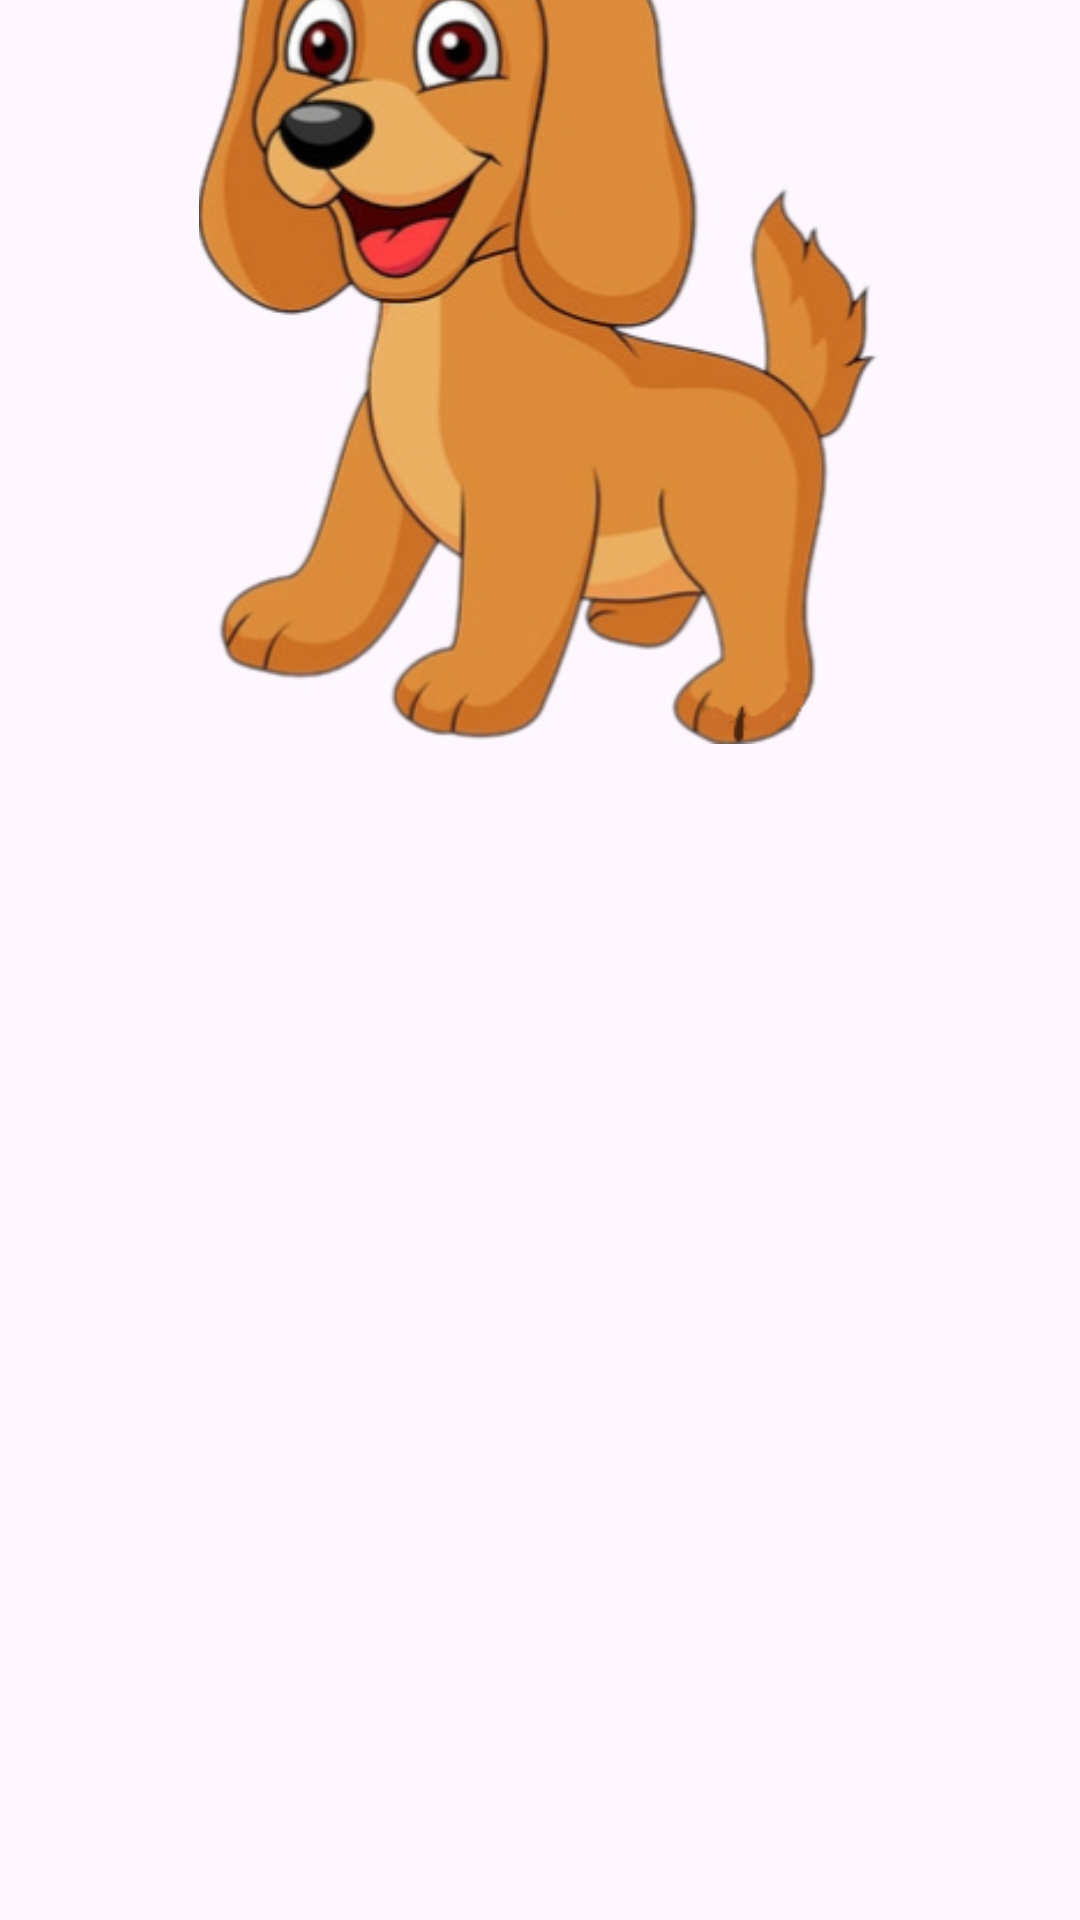

Produce the Android XML layout that renders to this screen, including the resource entries it uses.
<!-- AndroidManifest.xml: application theme Theme.TheTamagotchiApplication -->
<!-- res/layout/activity_starting_page.xml -->
<?xml version="1.0" encoding="utf-8"?>
<androidx.constraintlayout.widget.ConstraintLayout xmlns:android="http://schemas.android.com/apk/res/android"
    xmlns:app="http://schemas.android.com/apk/res-auto"
    xmlns:tools="http://schemas.android.com/tools"
    android:id="@+id/main"
    android:layout_width="match_parent"
    android:layout_height="match_parent"
    tools:context=".StartingPage">

    <ImageView
        android:id="@+id/PetImage"
        android:layout_width="252dp"
        android:layout_height="277dp"
        android:layout_marginStart="79dp"
        android:layout_marginTop="16dp"
        android:layout_marginEnd="80dp"
        android:layout_marginBottom="438dp"
        app:layout_constraintBottom_toBottomOf="parent"
        app:layout_constraintEnd_toEndOf="parent"
        app:layout_constraintStart_toStartOf="parent"
        app:layout_constraintTop_toTopOf="parent"
        app:srcCompat="@drawable/pet_image" />

    <Button
        android:id="@+id/FeedButton"
        android:layout_width="wrap_content"
        android:layout_height="wrap_content"
        android:layout_marginStart="16dp"
        android:layout_marginTop="341dp"
        android:layout_marginEnd="307dp"
        android:layout_marginBottom="342dp"
        android:text="@string/feed_pet"
        app:layout_constraintBottom_toBottomOf="parent"
        app:layout_constraintEnd_toEndOf="parent"
        app:layout_constraintStart_toStartOf="parent"
        app:layout_constraintTop_toTopOf="parent" />

    <Button
        android:id="@+id/CleanButton"
        android:layout_width="wrap_content"
        android:layout_height="wrap_content"
        android:layout_marginStart="160dp"
        android:layout_marginTop="341dp"
        android:layout_marginEnd="163dp"
        android:layout_marginBottom="342dp"
        android:text="@string/clean_pet"
        app:layout_constraintBottom_toBottomOf="parent"
        app:layout_constraintEnd_toEndOf="parent"
        app:layout_constraintStart_toStartOf="parent"
        app:layout_constraintTop_toTopOf="parent" />

    <Button
        android:id="@+id/PlayButton"
        android:layout_width="wrap_content"
        android:layout_height="wrap_content"
        android:layout_marginStart="304dp"
        android:layout_marginTop="341dp"
        android:layout_marginEnd="19dp"
        android:layout_marginBottom="342dp"
        android:text="@string/play_pet"
        app:layout_constraintBottom_toBottomOf="parent"
        app:layout_constraintEnd_toEndOf="parent"
        app:layout_constraintStart_toStartOf="parent"
        app:layout_constraintTop_toTopOf="parent" />

    <TextView
        android:id="@+id/Hunger"
        android:layout_width="wrap_content"
        android:layout_height="wrap_content"
        android:layout_marginStart="16dp"
        android:layout_marginTop="418dp"
        android:layout_marginEnd="328dp"
        android:layout_marginBottom="286dp"
        android:fontFamily="sans-serif-black"
        android:text="@string/hunger"
        android:textSize="20sp"
        app:layout_constraintBottom_toBottomOf="parent"
        app:layout_constraintEnd_toEndOf="parent"
        app:layout_constraintStart_toStartOf="parent"
        app:layout_constraintTop_toTopOf="parent" />

    <TextView
        android:id="@+id/Hygiene"
        android:layout_width="wrap_content"
        android:layout_height="wrap_content"
        android:layout_marginStart="16dp"
        android:layout_marginTop="466dp"
        android:layout_marginEnd="322dp"
        android:layout_marginBottom="238dp"
        android:fontFamily="sans-serif-black"
        android:text="@string/hygiene"
        android:textSize="20sp"
        app:layout_constraintBottom_toBottomOf="parent"
        app:layout_constraintEnd_toEndOf="parent"
        app:layout_constraintStart_toStartOf="parent"
        app:layout_constraintTop_toTopOf="parent" />

    <TextView
        android:id="@+id/textView3"
        android:layout_width="wrap_content"
        android:layout_height="wrap_content"
        android:layout_marginStart="16dp"
        android:layout_marginTop="515dp"
        android:layout_marginEnd="299dp"
        android:layout_marginBottom="189dp"
        android:fontFamily="sans-serif-black"
        android:text="@string/happiness"
        android:textSize="20sp"
        app:layout_constraintBottom_toBottomOf="parent"
        app:layout_constraintEnd_toEndOf="parent"
        app:layout_constraintStart_toStartOf="parent"
        app:layout_constraintTop_toTopOf="parent" />

    <TextView
        android:id="@+id/HungerTotal"
        android:layout_width="wrap_content"
        android:layout_height="wrap_content"
        android:layout_marginStart="331dp"
        android:layout_marginTop="419dp"
        android:layout_marginEnd="40dp"
        android:layout_marginBottom="293dp"
        android:text="@string/total_hunger"
        app:layout_constraintBottom_toBottomOf="parent"
        app:layout_constraintEnd_toEndOf="parent"
        app:layout_constraintStart_toStartOf="parent"
        app:layout_constraintTop_toTopOf="parent" />

    <TextView
        android:id="@+id/HygieneTotal"
        android:layout_width="wrap_content"
        android:layout_height="wrap_content"
        android:layout_marginStart="331dp"
        android:layout_marginTop="466dp"
        android:layout_marginEnd="40dp"
        android:layout_marginBottom="246dp"
        android:text="@string/total_hygiene"
        app:layout_constraintBottom_toBottomOf="parent"
        app:layout_constraintEnd_toEndOf="parent"
        app:layout_constraintStart_toStartOf="parent"
        app:layout_constraintTop_toTopOf="parent" />

    <TextView
        android:id="@+id/MoodTotal"
        android:layout_width="wrap_content"
        android:layout_height="wrap_content"
        android:layout_marginStart="331dp"
        android:layout_marginTop="515dp"
        android:layout_marginEnd="40dp"
        android:layout_marginBottom="197dp"
        android:text="@string/total_mood"
        app:layout_constraintBottom_toBottomOf="parent"
        app:layout_constraintEnd_toEndOf="parent"
        app:layout_constraintStart_toStartOf="parent"
        app:layout_constraintTop_toTopOf="parent" />

    <TextView
        android:id="@+id/ResultHunger"
        android:layout_width="wrap_content"
        android:layout_height="wrap_content"
        android:layout_marginStart="237dp"
        android:layout_marginTop="418dp"
        android:layout_marginEnd="89dp"
        android:layout_marginBottom="294dp"
        android:text="@string/resulthunger"
        app:layout_constraintBottom_toBottomOf="parent"
        app:layout_constraintEnd_toEndOf="parent"
        app:layout_constraintStart_toStartOf="parent"
        app:layout_constraintTop_toTopOf="parent" />

    <TextView
        android:id="@+id/ResultHygiene"
        android:layout_width="wrap_content"
        android:layout_height="wrap_content"
        android:layout_marginStart="232dp"
        android:layout_marginTop="466dp"
        android:layout_marginEnd="89dp"
        android:layout_marginBottom="246dp"
        android:text="@string/resulthygiene"
        app:layout_constraintBottom_toBottomOf="parent"
        app:layout_constraintEnd_toEndOf="parent"
        app:layout_constraintStart_toStartOf="parent"
        app:layout_constraintTop_toTopOf="parent" />

    <TextView
        android:id="@+id/ResultMood"
        android:layout_width="wrap_content"
        android:layout_height="wrap_content"
        android:layout_marginStart="247dp"
        android:layout_marginTop="515dp"
        android:layout_marginEnd="89dp"
        android:layout_marginBottom="197dp"
        android:text="@string/resultmood"
        app:layout_constraintBottom_toBottomOf="parent"
        app:layout_constraintEnd_toEndOf="parent"
        app:layout_constraintStart_toStartOf="parent"
        app:layout_constraintTop_toTopOf="parent" />

    <TextView
        android:id="@+id/PetStatus"
        android:layout_width="wrap_content"
        android:layout_height="wrap_content"
        android:layout_marginStart="149dp"
        android:layout_marginTop="554dp"
        android:layout_marginEnd="149dp"
        android:layout_marginBottom="158dp"
        android:text="@string/pet_status_update"
        app:layout_constraintBottom_toBottomOf="parent"
        app:layout_constraintEnd_toEndOf="parent"
        app:layout_constraintStart_toStartOf="parent"
        app:layout_constraintTop_toTopOf="parent" />

    <TextView
        android:id="@+id/HungerStatus"
        android:layout_width="wrap_content"
        android:layout_height="wrap_content"
        android:layout_marginStart="162dp"
        android:layout_marginTop="590dp"
        android:layout_marginEnd="160dp"
        android:layout_marginBottom="122dp"
        android:text="@string/hunger_status"
        app:layout_constraintBottom_toBottomOf="parent"
        app:layout_constraintEnd_toEndOf="parent"
        app:layout_constraintStart_toStartOf="parent"
        app:layout_constraintTop_toTopOf="parent" />

    <TextView
        android:id="@+id/HygieneStatus"
        android:layout_width="wrap_content"
        android:layout_height="wrap_content"
        android:layout_marginStart="162dp"
        android:layout_marginTop="630dp"
        android:layout_marginEnd="158dp"
        android:layout_marginBottom="82dp"
        android:text="@string/hygienestatus"
        app:layout_constraintBottom_toBottomOf="parent"
        app:layout_constraintEnd_toEndOf="parent"
        app:layout_constraintStart_toStartOf="parent"
        app:layout_constraintTop_toTopOf="parent" />

    <TextView
        android:id="@+id/MoodStatus"
        android:layout_width="wrap_content"
        android:layout_height="wrap_content"
        android:layout_marginStart="167dp"
        android:layout_marginTop="667dp"
        android:layout_marginEnd="164dp"
        android:layout_marginBottom="45dp"
        android:text="@string/mood_status"
        app:layout_constraintBottom_toBottomOf="parent"
        app:layout_constraintEnd_toEndOf="parent"
        app:layout_constraintStart_toStartOf="parent"
        app:layout_constraintTop_toTopOf="parent" />

</androidx.constraintlayout.widget.ConstraintLayout>
<!-- resources referenced by this layout -->
<resources>
  <!-- drawable pet_image: png bitmap (drawable-normal, 128398 bytes) -->
  <string name="clean_pet">Clean</string>
  <string name="feed_pet">Feed</string>
  <string name="happiness">Happiness</string>
  <string name="hunger">Hunger</string>
  <string name="hunger_status">Hunger Status</string>
  <string name="hygiene">hygiene</string>
  <string name="hygienestatus">HygieneStatus</string>
  <string name="mood_status">Mood Status</string>
  <string name="pet_status_update">Pet Status Update</string>
  <string name="play_pet">Play</string>
  <string name="resulthunger">ResultHunger</string>
  <string name="resulthygiene">ResultHygiene</string>
  <string name="resultmood">ResultMood</string>
  <string name="total_hunger">/100%</string>
  <string name="total_hygiene">/100%</string>
  <string name="total_mood">/100%</string>
  <style name="Theme.TheTamagotchiApplication" parent="Base.Theme.TheTamagotchiApplication" />
  <style name="Base.Theme.TheTamagotchiApplication" parent="Theme.Material3.DayNight.NoActionBar">
          
          
      </style>
</resources>
